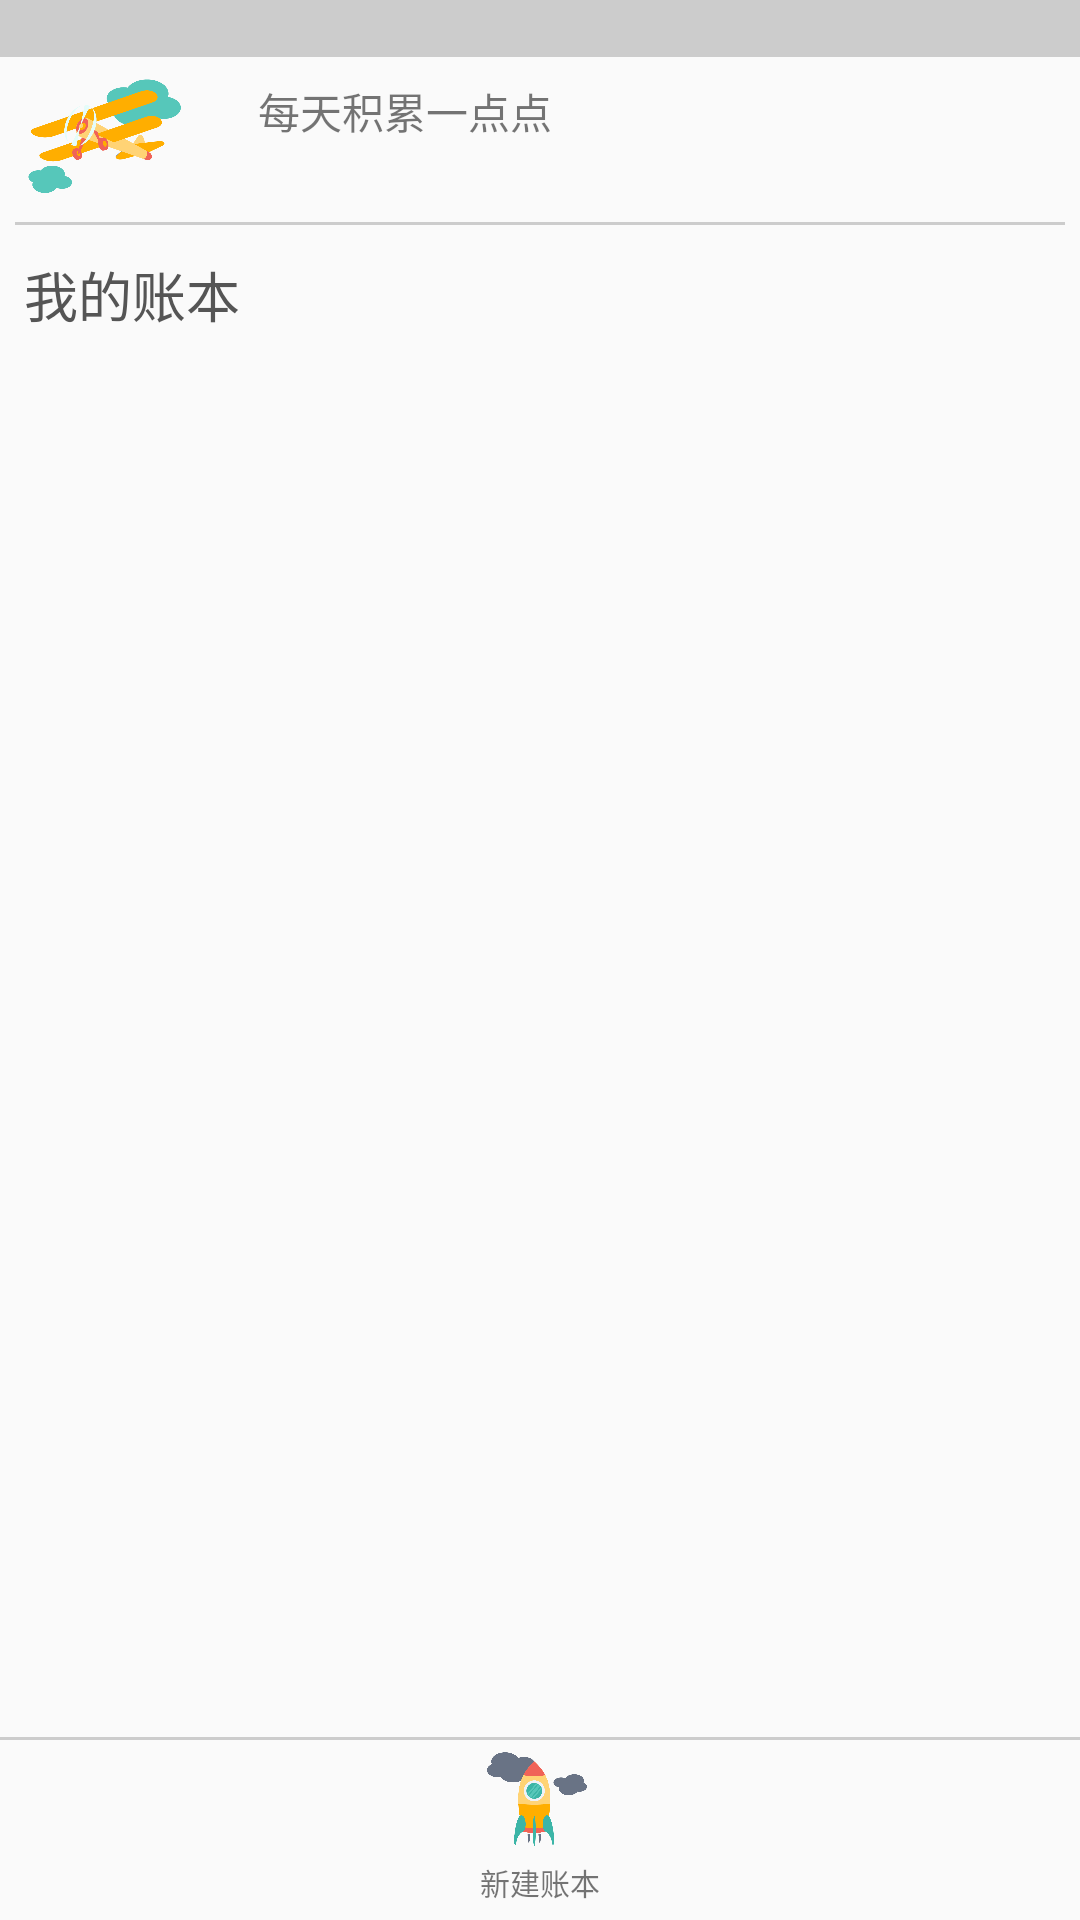

Android layout source for this screen:
<!-- AndroidManifest.xml: application theme AppCompatTheme -->
<!-- res/layout/left_activity.xml -->
<?xml version="1.0" encoding="utf-8"?>
<android.support.constraint.ConstraintLayout xmlns:android="http://schemas.android.com/apk/res/android"
    xmlns:app="http://schemas.android.com/apk/res-auto"
    xmlns:tools="http://schemas.android.com/tools"
    android:layout_width="match_parent"
    android:layout_height="match_parent"
    tools:context="com.example.pjr.proj.LeftActivity">

    <TextView
        android:id="@+id/line1"
        android:layout_width="match_parent"
        android:layout_height="0dp"
        android:background="@color/linegrey"
        app:layout_constraintTop_toTopOf="parent"/>
    <ImageView
        android:id="@+id/deco1"
        android:layout_width="70dp"
        android:layout_height="50dp"
        android:padding="2dp"
        android:src="@mipmap/feiji"
        app:layout_constraintTop_toBottomOf="@id/line1"
        app:layout_constraintBottom_toTopOf="@id/line2"
        />

    <TextView
        android:id="@+id/deco2"
        android:layout_width="110dp"
        android:layout_height="40dp"
        android:layout_marginStart="10dp"
        android:padding="5dp"
        android:text="每天积累一点点"
        android:gravity="center"
        app:layout_constraintBottom_toTopOf="@id/line2"
        app:layout_constraintLeft_toRightOf="@id/deco1"
        app:layout_constraintTop_toTopOf="parent" />
    <TextView
        android:id="@+id/line2"
        android:layout_margin="5dp"
        android:layout_width="match_parent"
        android:layout_height="1sp"
        android:background="@color/linegrey"
        app:layout_constraintTop_toBottomOf="@id/deco1"/>

    <TextView
        android:id="@+id/nav"
        android:layout_width="wrap_content"
        android:layout_height="40dp"
        app:layout_constraintTop_toBottomOf="@id/line2"
        android:text="我的账本"
        android:textSize="18dp"
        android:textColor="@color/darkGrey"
        android:layout_margin="2dp"
        android:padding="8dp" />

    <TextView
        android:id="@+id/line3"
        android:layout_margin="2dp"
        android:layout_width="match_parent"
        android:layout_height="1sp"
        android:background="@color/linegrey"
        android:visibility="invisible"
        app:layout_constraintTop_toBottomOf="@id/nav"/>

    <GridView
        android:id="@+id/book_grid"
        android:layout_width="match_parent"
        android:layout_height="0dp"
        android:padding="10dp"
        android:numColumns="3"
        app:layout_constraintBottom_toTopOf="@id/bot"
        app:layout_constraintStart_toStartOf="parent"
        app:layout_constraintTop_toBottomOf="@id/line3" />

    <TextView
        android:id="@+id/line4"
        android:layout_width="match_parent"
        android:layout_height="1sp"
        android:background="@color/linegrey"
        app:layout_constraintBottom_toTopOf="@id/bot"/>
    <ImageView
        android:id="@+id/bot"
        android:layout_width="match_parent"
        android:layout_height="40dp"
        android:src="@mipmap/huojian"
        app:layout_constraintBottom_toTopOf="@id/text_bot"
        />
    <TextView
        android:id="@+id/text_bot"
        android:layout_width="match_parent"
        android:layout_height="15dp"
        android:layout_marginBottom="5dp"
        android:textSize="10dp"
        android:textAlignment="center"
        android:text="新建账本"
        app:layout_constraintBottom_toBottomOf="parent"
        />
    <ImageButton
        android:id="@+id/com_bt"
        android:layout_margin="10dp"
        android:layout_width="30dp"
        android:layout_height="30dp"
        app:layout_constraintTop_toTopOf="@id/bot"
        app:layout_constraintBottom_toBottomOf="parent"
        app:layout_constraintLeft_toLeftOf="parent"
        app:layout_constraintRight_toLeftOf="@+id/del_bt"
        android:background="@mipmap/check"
        android:visibility="invisible"
        />
    <ImageButton
        android:id="@+id/del_bt"
        android:layout_margin="10dp"
        android:layout_width="30dp"
        android:layout_height="30dp"
        app:layout_constraintTop_toTopOf="@id/bot"
        app:layout_constraintBottom_toBottomOf="parent"
        app:layout_constraintLeft_toRightOf="@id/com_bt"
        app:layout_constraintRight_toLeftOf="@+id/edi_bt"
        android:background="@mipmap/cancel"
        android:visibility="invisible"
        />

    <ImageButton
        android:id="@+id/edi_bt"
        android:layout_margin="10dp"
        android:layout_width="30dp"
        android:layout_height="30dp"
        app:layout_constraintTop_toTopOf="@id/bot"
        app:layout_constraintBottom_toBottomOf="parent"
        app:layout_constraintLeft_toRightOf="@id/del_bt"
        app:layout_constraintRight_toRightOf="parent"
        android:background="@mipmap/edit"
        android:visibility="invisible"
        />
</android.support.constraint.ConstraintLayout>
<!-- resources referenced by this layout -->
<resources>
  <color name="darkGrey">#555555</color>
  <color name="linegrey">#CCCCCC</color>
  <!-- mipmap cancel: png bitmap (mipmap-mdpi, 19484 bytes) -->
  <!-- mipmap check: png bitmap (mipmap-mdpi, 9993 bytes) -->
  <!-- mipmap edit: png bitmap (mipmap-mdpi, 11477 bytes) -->
  <!-- mipmap feiji: png bitmap (mipmap-mdpi, 46653 bytes) -->
  <!-- mipmap huojian: png bitmap (mipmap-mdpi, 42301 bytes) -->
  <style name="AppCompatTheme" parent="Theme.AppCompat.Light.NoActionBar" />
</resources>
